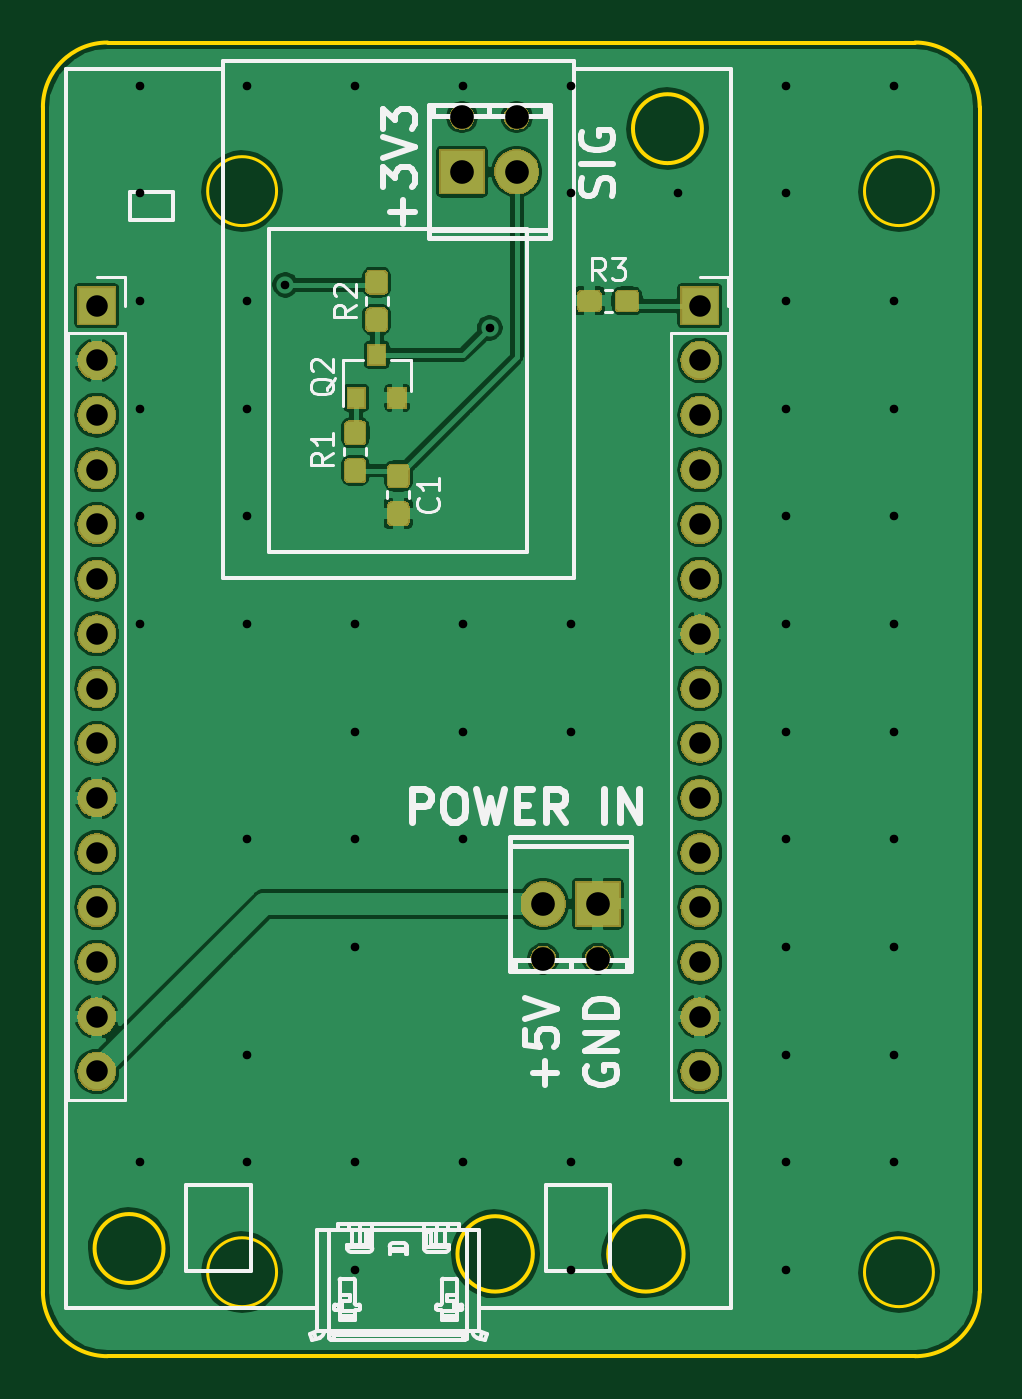
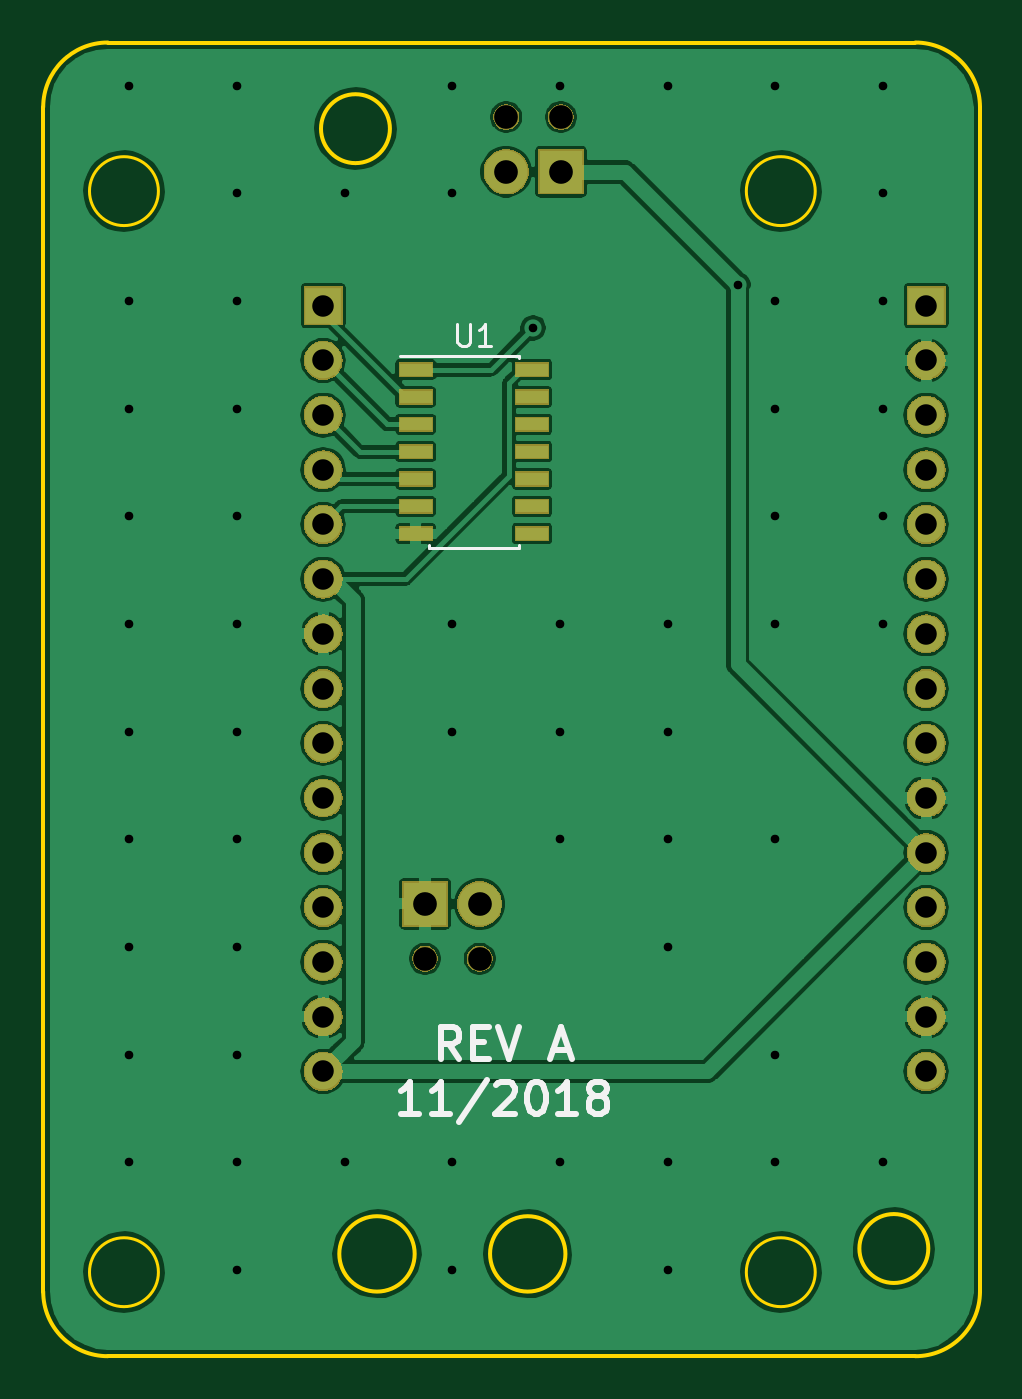
Circuit board: 8 layer files. Board 43.5 x 61.0 mm.
- bottom_copper: power_stalker_esp-B.Cu.gbr (122709 bytes)
- bottom_mask: power_stalker_esp-B.Mask.gbr (55717 bytes)
- bottom_silk: power_stalker_esp-B.SilkS.gbr (4363 bytes)
- outline: power_stalker_esp-Edge.Cuts.gbr (1676 bytes)
- top_copper: power_stalker_esp-F.Cu.gbr (140661 bytes)
- top_mask: power_stalker_esp-F.Mask.gbr (61665 bytes)
- top_silk: power_stalker_esp-F.SilkS.gbr (21653 bytes)
- drill: power_stalker_esp.drl (1447 bytes)

=== bottom_copper: power_stalker_esp-B.Cu.gbr (122709 bytes, source omitted) ===
=== bottom_mask: power_stalker_esp-B.Mask.gbr (55717 bytes, source omitted) ===
=== bottom_silk: power_stalker_esp-B.SilkS.gbr ===
G04 #@! TF.GenerationSoftware,KiCad,Pcbnew,(5.0.1)-3*
G04 #@! TF.CreationDate,2018-11-09T14:35:38+01:00*
G04 #@! TF.ProjectId,power_stalker_esp,706F7765725F7374616C6B65725F6573,rev?*
G04 #@! TF.SameCoordinates,Original*
G04 #@! TF.FileFunction,Legend,Bot*
G04 #@! TF.FilePolarity,Positive*
%FSLAX46Y46*%
G04 Gerber Fmt 4.6, Leading zero omitted, Abs format (unit mm)*
G04 Created by KiCad (PCBNEW (5.0.1)-3) date 09-Nov-18 14:35:38*
%MOMM*%
%LPD*%
G01*
G04 APERTURE LIST*
%ADD10C,0.300000*%
%ADD11C,0.150000*%
G04 APERTURE END LIST*
D10*
X99671428Y-115203571D02*
X100171428Y-114489285D01*
X100528571Y-115203571D02*
X100528571Y-113703571D01*
X99957142Y-113703571D01*
X99814285Y-113775000D01*
X99742857Y-113846428D01*
X99671428Y-113989285D01*
X99671428Y-114203571D01*
X99742857Y-114346428D01*
X99814285Y-114417857D01*
X99957142Y-114489285D01*
X100528571Y-114489285D01*
X99028571Y-114417857D02*
X98528571Y-114417857D01*
X98314285Y-115203571D02*
X99028571Y-115203571D01*
X99028571Y-113703571D01*
X98314285Y-113703571D01*
X97885714Y-113703571D02*
X97385714Y-115203571D01*
X96885714Y-113703571D01*
X95314285Y-114775000D02*
X94600000Y-114775000D01*
X95457142Y-115203571D02*
X94957142Y-113703571D01*
X94457142Y-115203571D01*
X101528571Y-117753571D02*
X102385714Y-117753571D01*
X101957142Y-117753571D02*
X101957142Y-116253571D01*
X102100000Y-116467857D01*
X102242857Y-116610714D01*
X102385714Y-116682142D01*
X100100000Y-117753571D02*
X100957142Y-117753571D01*
X100528571Y-117753571D02*
X100528571Y-116253571D01*
X100671428Y-116467857D01*
X100814285Y-116610714D01*
X100957142Y-116682142D01*
X98385714Y-116182142D02*
X99671428Y-118110714D01*
X97957142Y-116396428D02*
X97885714Y-116325000D01*
X97742857Y-116253571D01*
X97385714Y-116253571D01*
X97242857Y-116325000D01*
X97171428Y-116396428D01*
X97100000Y-116539285D01*
X97100000Y-116682142D01*
X97171428Y-116896428D01*
X98028571Y-117753571D01*
X97100000Y-117753571D01*
X96171428Y-116253571D02*
X96028571Y-116253571D01*
X95885714Y-116325000D01*
X95814285Y-116396428D01*
X95742857Y-116539285D01*
X95671428Y-116825000D01*
X95671428Y-117182142D01*
X95742857Y-117467857D01*
X95814285Y-117610714D01*
X95885714Y-117682142D01*
X96028571Y-117753571D01*
X96171428Y-117753571D01*
X96314285Y-117682142D01*
X96385714Y-117610714D01*
X96457142Y-117467857D01*
X96528571Y-117182142D01*
X96528571Y-116825000D01*
X96457142Y-116539285D01*
X96385714Y-116396428D01*
X96314285Y-116325000D01*
X96171428Y-116253571D01*
X94242857Y-117753571D02*
X95100000Y-117753571D01*
X94671428Y-117753571D02*
X94671428Y-116253571D01*
X94814285Y-116467857D01*
X94957142Y-116610714D01*
X95100000Y-116682142D01*
X93385714Y-116896428D02*
X93528571Y-116825000D01*
X93600000Y-116753571D01*
X93671428Y-116610714D01*
X93671428Y-116539285D01*
X93600000Y-116396428D01*
X93528571Y-116325000D01*
X93385714Y-116253571D01*
X93100000Y-116253571D01*
X92957142Y-116325000D01*
X92885714Y-116396428D01*
X92814285Y-116539285D01*
X92814285Y-116610714D01*
X92885714Y-116753571D01*
X92957142Y-116825000D01*
X93100000Y-116896428D01*
X93385714Y-116896428D01*
X93528571Y-116967857D01*
X93600000Y-117039285D01*
X93671428Y-117182142D01*
X93671428Y-117467857D01*
X93600000Y-117610714D01*
X93528571Y-117682142D01*
X93385714Y-117753571D01*
X93100000Y-117753571D01*
X92957142Y-117682142D01*
X92885714Y-117610714D01*
X92814285Y-117467857D01*
X92814285Y-117182142D01*
X92885714Y-117039285D01*
X92957142Y-116967857D01*
X93100000Y-116896428D01*
D11*
G04 #@! TO.C,U1*
X101075000Y-82550000D02*
X101075000Y-82575000D01*
X96925000Y-82550000D02*
X96925000Y-82665000D01*
X96925000Y-91450000D02*
X96925000Y-91335000D01*
X101075000Y-91450000D02*
X101075000Y-91335000D01*
X101075000Y-82550000D02*
X96925000Y-82550000D01*
X101075000Y-91450000D02*
X96925000Y-91450000D01*
X101075000Y-82575000D02*
X102450000Y-82575000D01*
X99761904Y-81077380D02*
X99761904Y-81886904D01*
X99714285Y-81982142D01*
X99666666Y-82029761D01*
X99571428Y-82077380D01*
X99380952Y-82077380D01*
X99285714Y-82029761D01*
X99238095Y-81982142D01*
X99190476Y-81886904D01*
X99190476Y-81077380D01*
X98190476Y-82077380D02*
X98761904Y-82077380D01*
X98476190Y-82077380D02*
X98476190Y-81077380D01*
X98571428Y-81220238D01*
X98666666Y-81315476D01*
X98761904Y-81363095D01*
G04 #@! TD*
M02*

=== outline: power_stalker_esp-Edge.Cuts.gbr ===
G04 #@! TF.GenerationSoftware,KiCad,Pcbnew,(5.0.1)-3*
G04 #@! TF.CreationDate,2018-11-09T14:35:38+01:00*
G04 #@! TF.ProjectId,power_stalker_esp,706F7765725F7374616C6B65725F6573,rev?*
G04 #@! TF.SameCoordinates,Original*
G04 #@! TF.FileFunction,Profile,NP*
%FSLAX46Y46*%
G04 Gerber Fmt 4.6, Leading zero omitted, Abs format (unit mm)*
G04 Created by KiCad (PCBNEW (5.0.1)-3) date 09-Nov-18 14:35:38*
%MOMM*%
%LPD*%
G01*
G04 APERTURE LIST*
%ADD10C,0.200000*%
%ADD11C,0.150000*%
G04 APERTURE END LIST*
D10*
X75500000Y-71000000D02*
G75*
G02X78500000Y-68000000I3000000J0D01*
G01*
X116000000Y-68000000D02*
G75*
G02X119000000Y-71000000I0J-3000000D01*
G01*
X78500000Y-129000000D02*
G75*
G02X75500000Y-126000000I0J3000000D01*
G01*
X119000000Y-126000000D02*
G75*
G02X116000000Y-129000000I-3000000J0D01*
G01*
X78500000Y-129000000D02*
X116000000Y-129000000D01*
X105250000Y-124250000D02*
G75*
G03X105250000Y-124250000I-1750000J0D01*
G01*
X98250000Y-124250000D02*
G75*
G03X98250000Y-124250000I-1750000J0D01*
G01*
X75500000Y-126000000D02*
X75500000Y-71000000D01*
X119000000Y-71000000D02*
X119000000Y-126000000D01*
X78500000Y-68000000D02*
X116000000Y-68000000D01*
X106100000Y-72000000D02*
G75*
G03X106100000Y-72000000I-1600000J0D01*
G01*
X81100000Y-124000000D02*
G75*
G03X81100000Y-124000000I-1600000J0D01*
G01*
D11*
X116850000Y-125100000D02*
G75*
G03X116850000Y-125100000I-1600000J0D01*
G01*
X86350000Y-125100000D02*
G75*
G03X86350000Y-125100000I-1600000J0D01*
G01*
X116850000Y-74900000D02*
G75*
G03X116850000Y-74900000I-1600000J0D01*
G01*
X86350000Y-74900000D02*
G75*
G03X86350000Y-74900000I-1600000J0D01*
G01*
M02*

=== top_copper: power_stalker_esp-F.Cu.gbr (140661 bytes, source omitted) ===
=== top_mask: power_stalker_esp-F.Mask.gbr (61665 bytes, source omitted) ===
=== top_silk: power_stalker_esp-F.SilkS.gbr (21653 bytes, source omitted) ===
=== drill: power_stalker_esp.drl ===
M48
;DRILL file {KiCad (5.0.1)-3} date 09-Nov-18 14:34:09
;FORMAT={-:-/ absolute / metric / decimal}
FMAT,2
METRIC,TZ
T1C0.400
T2C1.000
T3C1.100
T4C1.100
%
G90
G05
M71
T1
X80.Y-70.
X80.Y-75.
X80.Y-80.
X80.Y-85.
X80.Y-90.
X80.Y-95.
X80.Y-120.
X85.Y-70.
X85.Y-80.
X85.Y-85.
X85.Y-90.
X85.Y-95.
X85.Y-105.
X85.Y-115.
X85.Y-120.
X86.75Y-79.25
X90.Y-70.
X90.Y-95.
X90.Y-100.
X90.Y-105.
X90.Y-110.
X90.Y-120.
X90.Y-125.
X95.Y-70.
X95.Y-95.
X95.Y-100.
X95.Y-105.
X95.Y-120.
X96.25Y-81.25
X100.Y-70.
X100.Y-75.
X100.Y-95.
X100.Y-100.
X100.Y-120.
X100.Y-125.
X105.Y-75.
X105.Y-120.
X110.Y-70.
X110.Y-75.
X110.Y-80.
X110.Y-85.
X110.Y-90.
X110.Y-95.
X110.Y-100.
X110.Y-105.
X110.Y-110.
X110.Y-115.
X110.Y-120.
X110.Y-125.
X115.Y-70.
X115.Y-80.
X115.Y-85.
X115.Y-90.
X115.Y-95.
X115.Y-100.
X115.Y-105.
X115.Y-110.
X115.Y-115.
X115.Y-120.
T2
X78.Y-80.22
X78.Y-82.76
X78.Y-85.3
X78.Y-87.84
X78.Y-90.38
X78.Y-92.92
X78.Y-95.46
X78.Y-98.
X78.Y-100.54
X78.Y-103.08
X78.Y-105.62
X78.Y-108.16
X78.Y-110.7
X78.Y-113.24
X78.Y-115.78
X106.Y-80.22
X106.Y-82.76
X106.Y-85.3
X106.Y-87.84
X106.Y-90.38
X106.Y-92.92
X106.Y-95.46
X106.Y-98.
X106.Y-100.54
X106.Y-103.08
X106.Y-105.62
X106.Y-108.16
X106.Y-110.7
X106.Y-113.24
X106.Y-115.78
T3
X94.96Y-74.
X97.5Y-74.
X98.73Y-108.
X101.27Y-108.
T4
X94.96Y-71.46
X97.5Y-71.46
X98.73Y-110.54
X101.27Y-110.54
T0
M30

